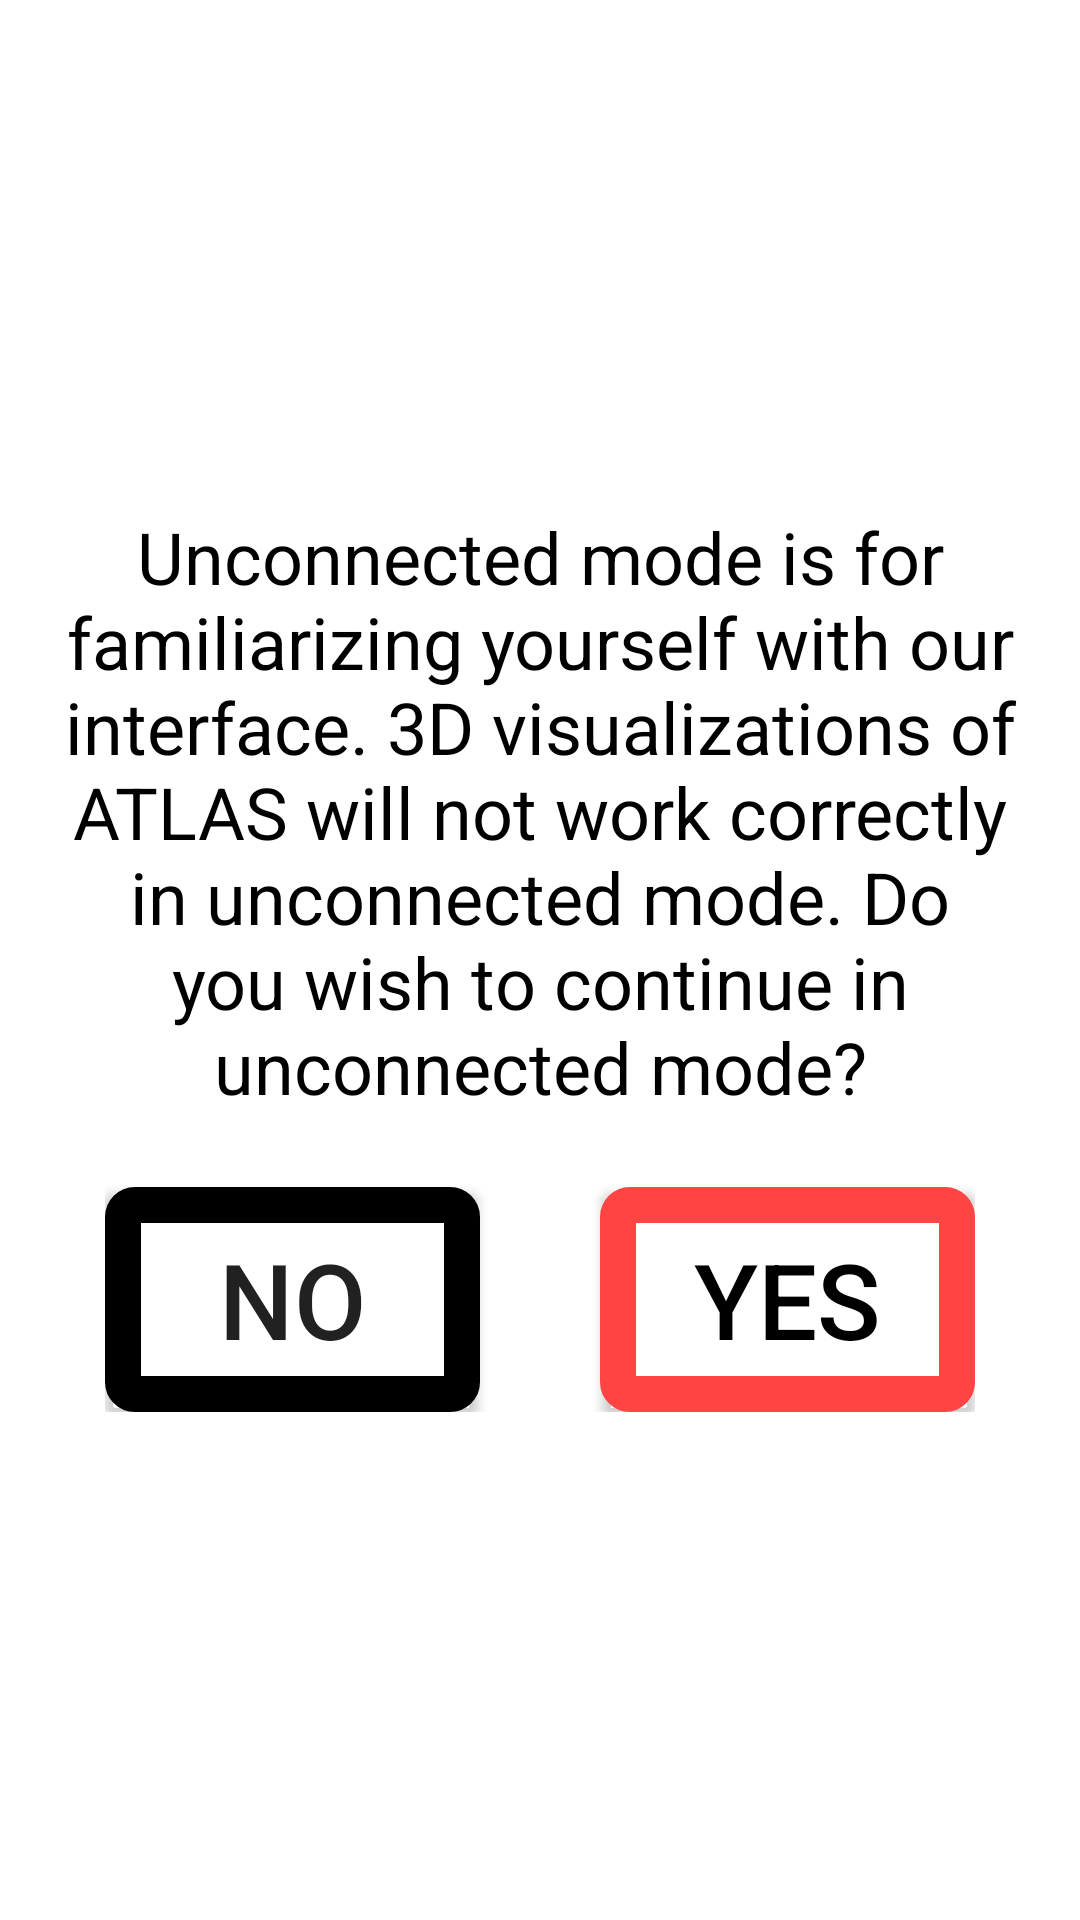

Write the Android layout XML for this screen, with the resource values it uses.
<!-- AndroidManifest.xml: application theme Theme.ATLASInstructionsSkeleton -->
<!-- res/layout/unconnected_popup.xml -->
<?xml version="1.0" encoding="utf-8"?>
<LinearLayout xmlns:android="http://schemas.android.com/apk/res/android"
    android:layout_width="wrap_content"
    android:layout_height="wrap_content"
    android:orientation="vertical"
    android:gravity="center"
    android:layout_gravity="center"
    android:padding="16dp"
    android:background="@android:color/white"
    android:elevation="4dp">

    
    <TextView
        android:id="@+id/dialog_message"
        android:layout_width="wrap_content"
        android:layout_height="wrap_content"
        android:textColor="@android:color/black"
        android:text="Unconnected mode is for familiarizing yourself with our interface. 3D visualizations of ATLAS will not work correctly in unconnected mode. Do you wish to continue in unconnected mode?"
        android:textSize="24sp"
        android:layout_marginBottom="16dp"
        android:gravity="center" />

    <LinearLayout
        android:layout_width="wrap_content"
        android:layout_height="wrap_content"
        android:orientation="horizontal"
        >
        
        <Button
            android:id="@+id/dialog_button_1"
            android:layout_width="125sp"
            android:layout_height="75sp"
            android:text="No"

            android:background="@drawable/button_black_border"
            android:textSize="35sp"
            android:layout_marginTop="8dp"
            android:layout_marginRight="40dp"/>


        
        <Button
            android:id="@+id/dialog_button_2"
            android:layout_width="125sp"
            android:layout_height="75sp"
            android:text="Yes"
            android:textColor="@android:color/black"
            android:textSize="35sp"
            android:background="@drawable/button_red_border"
            android:layout_marginTop="8dp" />
    </LinearLayout>
</LinearLayout>
<!-- resources referenced by this layout -->
<resources>
  <!-- drawable button_black_border (drawable) -->
  <?xml version="1.0" encoding="utf-8"?>
  <shape xmlns:android="http://schemas.android.com/apk/res/android">
      <solid android:color="@android:color/white" />
      <stroke android:color="@android:color/black" android:width="12dp"/>
      <corners android:radius="4dp"/>
  </shape>
  <!-- drawable button_red_border (drawable) -->
  <?xml version="1.0" encoding="utf-8"?>
  <shape xmlns:android="http://schemas.android.com/apk/res/android">
      <solid android:color="@android:color/white" />
      <stroke android:color="@android:color/holo_red_light" android:width="12dp"/>
      <corners android:radius="4dp"/>
  </shape>
  <style name="Theme.ATLASInstructionsSkeleton" parent="Base.Theme.ATLASInstructionsSkeleton" />
  <style name="Base.Theme.ATLASInstructionsSkeleton" parent="Theme.AppCompat.Light.NoActionBar">
          <item name="android:windowFullscreen">true</item>
      </style>
</resources>
